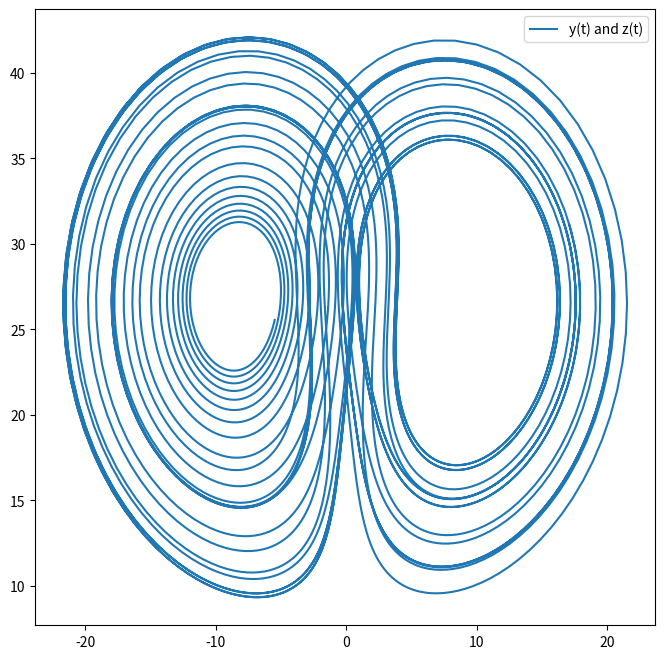

Python code for this plot:
1+1

import numpy as np                # Numerical algorithms and data structures library
import scipy.integrate as spi     # Science tools, including ODE integrator
import matplotlib.pyplot as plt   # Plotting library

# Tell Jupyter to put images in the notebook
%matplotlib inline                

# Define a function f for use in a dynamical system x' = f(x)
def lorenz(x,t):      
  rho = 28.0;
  sigma = 10.0;
  beta = 8.0/3.0;
  return [
      sigma*(x[1]-x[0]),
      x[0]*(rho-x[2])-x[1],
      x[0]*x[1]-beta*x[2]
  ]


# Initial condition
x0=[-6.27698658, -5.48099062, 25.55359834];

# Set of values for time
t = np.linspace(0., 30, 4000)

# Integrate the equations over the time interval
x = spi.odeint(lorenz,x0,t);

# Plot the resulting trajectory
fig, ax = plt.subplots(1, 1, figsize=(8,8))
ax.plot(x[:,1],x[:,2],label="y(t) and z(t)");
ax.legend();